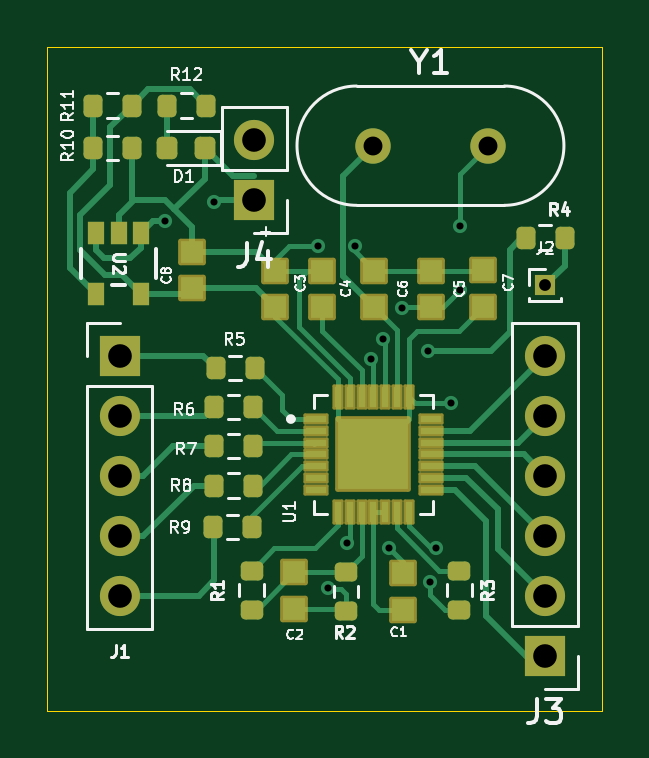
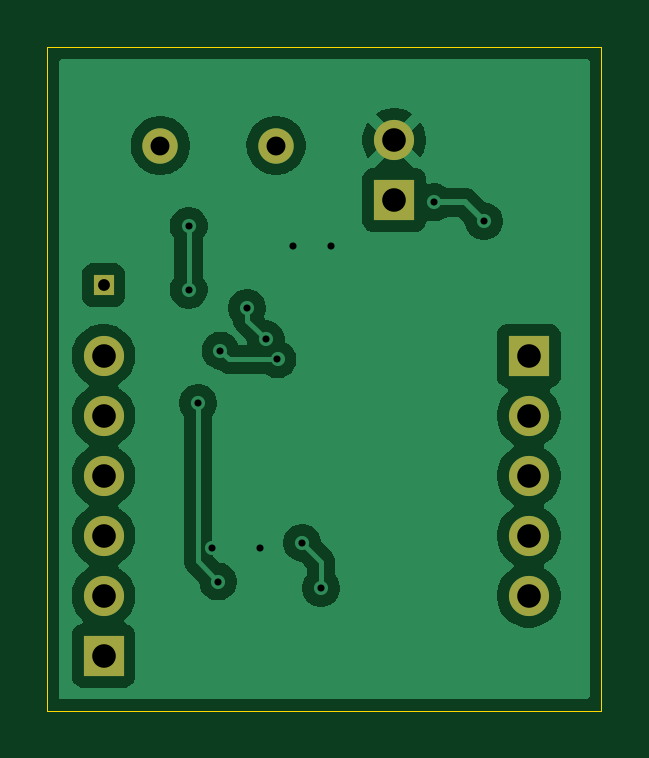
Circuit board: 11 layer files. Board 23.5 x 28.1 mm.
- bottom_copper: pcb_itr2-B_Cu.gbr (39373 bytes)
- bottom_mask: pcb_itr2-B_Mask.gbr (1115 bytes)
- paste: pcb_itr2-B_Paste.gbr (491 bytes)
- bottom_silk: pcb_itr2-B_Silkscreen.gbr (492 bytes)
- outline: pcb_itr2-Edge_Cuts.gbr (646 bytes)
- top_copper: pcb_itr2-F_Cu.gbr (18981 bytes)
- top_mask: pcb_itr2-F_Mask.gbr (5062 bytes)
- paste: pcb_itr2-F_Paste.gbr (4417 bytes)
- top_silk: pcb_itr2-F_Silkscreen.gbr (36303 bytes)
- drill: pcb_itr2-NPTH.drl (309 bytes)
- drill: pcb_itr2-PTH.drl (1004 bytes)

=== bottom_copper: pcb_itr2-B_Cu.gbr (39373 bytes, source omitted) ===
=== bottom_mask: pcb_itr2-B_Mask.gbr ===
%TF.GenerationSoftware,KiCad,Pcbnew,9.0.9-9.0.9~ubuntu24.04.1*%
%TF.CreationDate,2026-05-14T17:54:36+05:30*%
%TF.ProjectId,pcb_itr2,7063625f-6974-4723-922e-6b696361645f,rev?*%
%TF.SameCoordinates,Original*%
%TF.FileFunction,Soldermask,Bot*%
%TF.FilePolarity,Negative*%
%FSLAX46Y46*%
G04 Gerber Fmt 4.6, Leading zero omitted, Abs format (unit mm)*
G04 Created by KiCad (PCBNEW 9.0.9-9.0.9~ubuntu24.04.1) date 2026-05-14 17:54:36*
%MOMM*%
%LPD*%
G01*
G04 APERTURE LIST*
%ADD10R,1.700000X1.700000*%
%ADD11C,1.700000*%
%ADD12C,1.500000*%
%ADD13R,0.850000X0.850000*%
G04 APERTURE END LIST*
D10*
%TO.C,J3*%
X137500000Y-90700000D03*
D11*
X137500000Y-88160000D03*
X137500000Y-85620000D03*
X137500000Y-83080000D03*
X137500000Y-80540000D03*
X137500000Y-78000000D03*
%TD*%
D10*
%TO.C,J1*%
X119500000Y-78000000D03*
D11*
X119500000Y-80540000D03*
X119500000Y-83080000D03*
X119500000Y-85620000D03*
X119500000Y-88160000D03*
%TD*%
D12*
%TO.C,Y1*%
X130200000Y-69100000D03*
X135100000Y-69100000D03*
%TD*%
D13*
%TO.C,J2*%
X137500000Y-75000000D03*
%TD*%
D10*
%TO.C,J4*%
X125200000Y-71400000D03*
D11*
X125200000Y-68860000D03*
%TD*%
M02*

=== paste: pcb_itr2-B_Paste.gbr ===
%TF.GenerationSoftware,KiCad,Pcbnew,9.0.9-9.0.9~ubuntu24.04.1*%
%TF.CreationDate,2026-05-14T17:54:36+05:30*%
%TF.ProjectId,pcb_itr2,7063625f-6974-4723-922e-6b696361645f,rev?*%
%TF.SameCoordinates,Original*%
%TF.FileFunction,Paste,Bot*%
%TF.FilePolarity,Positive*%
%FSLAX46Y46*%
G04 Gerber Fmt 4.6, Leading zero omitted, Abs format (unit mm)*
G04 Created by KiCad (PCBNEW 9.0.9-9.0.9~ubuntu24.04.1) date 2026-05-14 17:54:36*
%MOMM*%
%LPD*%
G01*
G04 APERTURE LIST*
G04 APERTURE END LIST*
M02*

=== bottom_silk: pcb_itr2-B_Silkscreen.gbr ===
%TF.GenerationSoftware,KiCad,Pcbnew,9.0.9-9.0.9~ubuntu24.04.1*%
%TF.CreationDate,2026-05-14T17:54:36+05:30*%
%TF.ProjectId,pcb_itr2,7063625f-6974-4723-922e-6b696361645f,rev?*%
%TF.SameCoordinates,Original*%
%TF.FileFunction,Legend,Bot*%
%TF.FilePolarity,Positive*%
%FSLAX46Y46*%
G04 Gerber Fmt 4.6, Leading zero omitted, Abs format (unit mm)*
G04 Created by KiCad (PCBNEW 9.0.9-9.0.9~ubuntu24.04.1) date 2026-05-14 17:54:36*
%MOMM*%
%LPD*%
G01*
G04 APERTURE LIST*
G04 APERTURE END LIST*
M02*

=== outline: pcb_itr2-Edge_Cuts.gbr ===
%TF.GenerationSoftware,KiCad,Pcbnew,9.0.9-9.0.9~ubuntu24.04.1*%
%TF.CreationDate,2026-05-14T17:54:36+05:30*%
%TF.ProjectId,pcb_itr2,7063625f-6974-4723-922e-6b696361645f,rev?*%
%TF.SameCoordinates,Original*%
%TF.FileFunction,Profile,NP*%
%FSLAX46Y46*%
G04 Gerber Fmt 4.6, Leading zero omitted, Abs format (unit mm)*
G04 Created by KiCad (PCBNEW 9.0.9-9.0.9~ubuntu24.04.1) date 2026-05-14 17:54:36*
%MOMM*%
%LPD*%
G01*
G04 APERTURE LIST*
%TA.AperFunction,Profile*%
%ADD10C,0.050000*%
%TD*%
G04 APERTURE END LIST*
D10*
X116421660Y-64932646D02*
X139896660Y-64932646D01*
X139896660Y-93032646D01*
X116421660Y-93032646D01*
X116421660Y-64932646D01*
M02*

=== top_copper: pcb_itr2-F_Cu.gbr (18981 bytes, source omitted) ===
=== top_mask: pcb_itr2-F_Mask.gbr ===
%TF.GenerationSoftware,KiCad,Pcbnew,9.0.9-9.0.9~ubuntu24.04.1*%
%TF.CreationDate,2026-05-14T17:54:36+05:30*%
%TF.ProjectId,pcb_itr2,7063625f-6974-4723-922e-6b696361645f,rev?*%
%TF.SameCoordinates,Original*%
%TF.FileFunction,Soldermask,Top*%
%TF.FilePolarity,Negative*%
%FSLAX46Y46*%
G04 Gerber Fmt 4.6, Leading zero omitted, Abs format (unit mm)*
G04 Created by KiCad (PCBNEW 9.0.9-9.0.9~ubuntu24.04.1) date 2026-05-14 17:54:36*
%MOMM*%
%LPD*%
G01*
G04 APERTURE LIST*
G04 Aperture macros list*
%AMRoundRect*
0 Rectangle with rounded corners*
0 $1 Rounding radius*
0 $2 $3 $4 $5 $6 $7 $8 $9 X,Y pos of 4 corners*
0 Add a 4 corners polygon primitive as box body*
4,1,4,$2,$3,$4,$5,$6,$7,$8,$9,$2,$3,0*
0 Add four circle primitives for the rounded corners*
1,1,$1+$1,$2,$3*
1,1,$1+$1,$4,$5*
1,1,$1+$1,$6,$7*
1,1,$1+$1,$8,$9*
0 Add four rect primitives between the rounded corners*
20,1,$1+$1,$2,$3,$4,$5,0*
20,1,$1+$1,$4,$5,$6,$7,0*
20,1,$1+$1,$6,$7,$8,$9,0*
20,1,$1+$1,$8,$9,$2,$3,0*%
G04 Aperture macros list end*
%ADD10RoundRect,0.102000X-0.485000X0.460000X-0.485000X-0.460000X0.485000X-0.460000X0.485000X0.460000X0*%
%ADD11R,1.700000X1.700000*%
%ADD12C,1.700000*%
%ADD13RoundRect,0.200000X-0.200000X-0.275000X0.200000X-0.275000X0.200000X0.275000X-0.200000X0.275000X0*%
%ADD14RoundRect,0.200000X0.200000X0.275000X-0.200000X0.275000X-0.200000X-0.275000X0.200000X-0.275000X0*%
%ADD15RoundRect,0.102000X0.485000X-0.460000X0.485000X0.460000X-0.485000X0.460000X-0.485000X-0.460000X0*%
%ADD16RoundRect,0.200000X0.275000X-0.200000X0.275000X0.200000X-0.275000X0.200000X-0.275000X-0.200000X0*%
%ADD17R,0.685800X0.990600*%
%ADD18C,1.500000*%
%ADD19R,0.850000X0.850000*%
%ADD20RoundRect,0.218750X0.218750X0.256250X-0.218750X0.256250X-0.218750X-0.256250X0.218750X-0.256250X0*%
%ADD21RoundRect,0.059250X-0.472750X-0.177750X0.472750X-0.177750X0.472750X0.177750X-0.472750X0.177750X0*%
%ADD22RoundRect,0.059250X-0.177750X-0.472750X0.177750X-0.472750X0.177750X0.472750X-0.177750X0.472750X0*%
%ADD23RoundRect,0.102000X-1.500000X-1.500000X1.500000X-1.500000X1.500000X1.500000X-1.500000X1.500000X0*%
G04 APERTURE END LIST*
D10*
%TO.C,C2*%
X126876660Y-87162646D03*
X126876660Y-88712646D03*
%TD*%
D11*
%TO.C,J3*%
X137500000Y-90700000D03*
D12*
X137500000Y-88160000D03*
X137500000Y-85620000D03*
X137500000Y-83080000D03*
X137500000Y-80540000D03*
X137500000Y-78000000D03*
%TD*%
D13*
%TO.C,R8*%
X123501660Y-83487646D03*
X125151660Y-83487646D03*
%TD*%
D14*
%TO.C,R12*%
X123150000Y-67400000D03*
X121500000Y-67400000D03*
%TD*%
D11*
%TO.C,J1*%
X119500000Y-78000000D03*
D12*
X119500000Y-80540000D03*
X119500000Y-83080000D03*
X119500000Y-85620000D03*
X119500000Y-88160000D03*
%TD*%
D13*
%TO.C,R4*%
X136675000Y-73000000D03*
X138325000Y-73000000D03*
%TD*%
D10*
%TO.C,C1*%
X131476660Y-87187646D03*
X131476660Y-88737646D03*
%TD*%
D15*
%TO.C,C6*%
X130276660Y-75937646D03*
X130276660Y-74387646D03*
%TD*%
D13*
%TO.C,R6*%
X123501660Y-80162646D03*
X125151660Y-80162646D03*
%TD*%
D15*
%TO.C,C8*%
X122549999Y-75129600D03*
X122549999Y-73579600D03*
%TD*%
D16*
%TO.C,R2*%
X129076660Y-88787646D03*
X129076660Y-87137646D03*
%TD*%
D17*
%TO.C,U2*%
X120400000Y-72784200D03*
X119449999Y-72784200D03*
X118499998Y-72784200D03*
X118499998Y-75375000D03*
X120400000Y-75375000D03*
%TD*%
D18*
%TO.C,Y1*%
X130200000Y-69100000D03*
X135100000Y-69100000D03*
%TD*%
D13*
%TO.C,R5*%
X123551660Y-78512646D03*
X125201660Y-78512646D03*
%TD*%
D15*
%TO.C,C4*%
X128076660Y-75937646D03*
X128076660Y-74387646D03*
%TD*%
D13*
%TO.C,R11*%
X118350000Y-67400000D03*
X120000000Y-67400000D03*
%TD*%
D15*
%TO.C,C5*%
X132676660Y-75937646D03*
X132676660Y-74387646D03*
%TD*%
D10*
%TO.C,C3*%
X126076660Y-74387646D03*
X126076660Y-75937646D03*
%TD*%
D19*
%TO.C,J2*%
X137500000Y-75000000D03*
%TD*%
D13*
%TO.C,R7*%
X123501660Y-81812646D03*
X125151660Y-81812646D03*
%TD*%
D14*
%TO.C,R10*%
X120025000Y-69200000D03*
X118375000Y-69200000D03*
%TD*%
D20*
%TO.C,D1*%
X123087500Y-69200000D03*
X121512500Y-69200000D03*
%TD*%
D16*
%TO.C,R1*%
X125076660Y-88737646D03*
X125076660Y-87087646D03*
%TD*%
D11*
%TO.C,J4*%
X125200000Y-71400000D03*
D12*
X125200000Y-68860000D03*
%TD*%
D21*
%TO.C,U1*%
X127801660Y-80672646D03*
X127801660Y-81172646D03*
X127801660Y-81672646D03*
X127801660Y-82172646D03*
X127801660Y-82672646D03*
X127801660Y-83172646D03*
X127801660Y-83672646D03*
D22*
X128736660Y-84607646D03*
X129236660Y-84607646D03*
X129736660Y-84607646D03*
X130236660Y-84607646D03*
X130736660Y-84607646D03*
X131236660Y-84607646D03*
X131736660Y-84607646D03*
D21*
X132671660Y-83672646D03*
X132671660Y-83172646D03*
X132671660Y-82672646D03*
X132671660Y-82172646D03*
X132671660Y-81672646D03*
X132671660Y-81172646D03*
X132671660Y-80672646D03*
D22*
X131736660Y-79737646D03*
X131236660Y-79737646D03*
X130736660Y-79737646D03*
X130236660Y-79737646D03*
X129736660Y-79737646D03*
X129236660Y-79737646D03*
X128736660Y-79737646D03*
D23*
X130236660Y-82172646D03*
%TD*%
D13*
%TO.C,R9*%
X123444306Y-85245986D03*
X125094306Y-85245986D03*
%TD*%
D16*
%TO.C,R3*%
X133876660Y-88737646D03*
X133876660Y-87087646D03*
%TD*%
D10*
%TO.C,C7*%
X134876660Y-74362646D03*
X134876660Y-75912646D03*
%TD*%
M02*

=== paste: pcb_itr2-F_Paste.gbr ===
%TF.GenerationSoftware,KiCad,Pcbnew,9.0.9-9.0.9~ubuntu24.04.1*%
%TF.CreationDate,2026-05-14T17:54:36+05:30*%
%TF.ProjectId,pcb_itr2,7063625f-6974-4723-922e-6b696361645f,rev?*%
%TF.SameCoordinates,Original*%
%TF.FileFunction,Paste,Top*%
%TF.FilePolarity,Positive*%
%FSLAX46Y46*%
G04 Gerber Fmt 4.6, Leading zero omitted, Abs format (unit mm)*
G04 Created by KiCad (PCBNEW 9.0.9-9.0.9~ubuntu24.04.1) date 2026-05-14 17:54:36*
%MOMM*%
%LPD*%
G01*
G04 APERTURE LIST*
G04 Aperture macros list*
%AMRoundRect*
0 Rectangle with rounded corners*
0 $1 Rounding radius*
0 $2 $3 $4 $5 $6 $7 $8 $9 X,Y pos of 4 corners*
0 Add a 4 corners polygon primitive as box body*
4,1,4,$2,$3,$4,$5,$6,$7,$8,$9,$2,$3,0*
0 Add four circle primitives for the rounded corners*
1,1,$1+$1,$2,$3*
1,1,$1+$1,$4,$5*
1,1,$1+$1,$6,$7*
1,1,$1+$1,$8,$9*
0 Add four rect primitives between the rounded corners*
20,1,$1+$1,$2,$3,$4,$5,0*
20,1,$1+$1,$4,$5,$6,$7,0*
20,1,$1+$1,$6,$7,$8,$9,0*
20,1,$1+$1,$8,$9,$2,$3,0*%
G04 Aperture macros list end*
%ADD10C,0.010000*%
%ADD11R,0.970000X0.920000*%
%ADD12RoundRect,0.200000X-0.200000X-0.275000X0.200000X-0.275000X0.200000X0.275000X-0.200000X0.275000X0*%
%ADD13RoundRect,0.200000X0.200000X0.275000X-0.200000X0.275000X-0.200000X-0.275000X0.200000X-0.275000X0*%
%ADD14RoundRect,0.200000X0.275000X-0.200000X0.275000X0.200000X-0.275000X0.200000X-0.275000X-0.200000X0*%
%ADD15R,0.685800X0.990600*%
%ADD16RoundRect,0.218750X0.218750X0.256250X-0.218750X0.256250X-0.218750X-0.256250X0.218750X-0.256250X0*%
%ADD17RoundRect,0.033750X-0.396250X-0.101250X0.396250X-0.101250X0.396250X0.101250X-0.396250X0.101250X0*%
%ADD18RoundRect,0.033750X-0.101250X-0.396250X0.101250X-0.396250X0.101250X0.396250X-0.101250X0.396250X0*%
G04 APERTURE END LIST*
D10*
%TO.C,U1*%
X131186660Y-83122646D02*
X129286660Y-83122646D01*
X129286660Y-81222646D01*
X131186660Y-81222646D01*
X131186660Y-83122646D01*
G36*
X131186660Y-83122646D02*
G01*
X129286660Y-83122646D01*
X129286660Y-81222646D01*
X131186660Y-81222646D01*
X131186660Y-83122646D01*
G37*
%TD*%
D11*
%TO.C,C2*%
X126876660Y-87162646D03*
X126876660Y-88712646D03*
%TD*%
D12*
%TO.C,R8*%
X123501660Y-83487646D03*
X125151660Y-83487646D03*
%TD*%
D13*
%TO.C,R12*%
X123150000Y-67400000D03*
X121500000Y-67400000D03*
%TD*%
D12*
%TO.C,R4*%
X136675000Y-73000000D03*
X138325000Y-73000000D03*
%TD*%
D11*
%TO.C,C1*%
X131476660Y-87187646D03*
X131476660Y-88737646D03*
%TD*%
%TO.C,C6*%
X130276660Y-75937646D03*
X130276660Y-74387646D03*
%TD*%
D12*
%TO.C,R6*%
X123501660Y-80162646D03*
X125151660Y-80162646D03*
%TD*%
D11*
%TO.C,C8*%
X122549999Y-75129600D03*
X122549999Y-73579600D03*
%TD*%
D14*
%TO.C,R2*%
X129076660Y-88787646D03*
X129076660Y-87137646D03*
%TD*%
D15*
%TO.C,U2*%
X120400000Y-72784200D03*
X119449999Y-72784200D03*
X118499998Y-72784200D03*
X118499998Y-75375000D03*
X120400000Y-75375000D03*
%TD*%
D12*
%TO.C,R5*%
X123551660Y-78512646D03*
X125201660Y-78512646D03*
%TD*%
D11*
%TO.C,C4*%
X128076660Y-75937646D03*
X128076660Y-74387646D03*
%TD*%
D12*
%TO.C,R11*%
X118350000Y-67400000D03*
X120000000Y-67400000D03*
%TD*%
D11*
%TO.C,C5*%
X132676660Y-75937646D03*
X132676660Y-74387646D03*
%TD*%
%TO.C,C3*%
X126076660Y-74387646D03*
X126076660Y-75937646D03*
%TD*%
D12*
%TO.C,R7*%
X123501660Y-81812646D03*
X125151660Y-81812646D03*
%TD*%
D13*
%TO.C,R10*%
X120025000Y-69200000D03*
X118375000Y-69200000D03*
%TD*%
D16*
%TO.C,D1*%
X123087500Y-69200000D03*
X121512500Y-69200000D03*
%TD*%
D14*
%TO.C,R1*%
X125076660Y-88737646D03*
X125076660Y-87087646D03*
%TD*%
D17*
%TO.C,U1*%
X127801660Y-80672646D03*
X127801660Y-81172646D03*
X127801660Y-81672646D03*
X127801660Y-82172646D03*
X127801660Y-82672646D03*
X127801660Y-83172646D03*
X127801660Y-83672646D03*
D18*
X128736660Y-84607646D03*
X129236660Y-84607646D03*
X129736660Y-84607646D03*
X130236660Y-84607646D03*
X130736660Y-84607646D03*
X131236660Y-84607646D03*
X131736660Y-84607646D03*
D17*
X132671660Y-83672646D03*
X132671660Y-83172646D03*
X132671660Y-82672646D03*
X132671660Y-82172646D03*
X132671660Y-81672646D03*
X132671660Y-81172646D03*
X132671660Y-80672646D03*
D18*
X131736660Y-79737646D03*
X131236660Y-79737646D03*
X130736660Y-79737646D03*
X130236660Y-79737646D03*
X129736660Y-79737646D03*
X129236660Y-79737646D03*
X128736660Y-79737646D03*
%TD*%
D12*
%TO.C,R9*%
X123444306Y-85245986D03*
X125094306Y-85245986D03*
%TD*%
D14*
%TO.C,R3*%
X133876660Y-88737646D03*
X133876660Y-87087646D03*
%TD*%
D11*
%TO.C,C7*%
X134876660Y-74362646D03*
X134876660Y-75912646D03*
%TD*%
M02*

=== top_silk: pcb_itr2-F_Silkscreen.gbr (36303 bytes, source omitted) ===
=== drill: pcb_itr2-NPTH.drl ===
M48
; DRILL file {KiCad 9.0.9-9.0.9~ubuntu24.04.1} date 2026-05-14T17:54:33+0530
; FORMAT={-:-/ absolute / metric / decimal}
; #@! TF.CreationDate,2026-05-14T17:54:33+05:30
; #@! TF.GenerationSoftware,Kicad,Pcbnew,9.0.9-9.0.9~ubuntu24.04.1
; #@! TF.FileFunction,NonPlated,1,2,NPTH
FMAT,2
METRIC
%
G90
G05
M30

=== drill: pcb_itr2-PTH.drl ===
M48
; DRILL file {KiCad 9.0.9-9.0.9~ubuntu24.04.1} date 2026-05-14T17:54:33+0530
; FORMAT={-:-/ absolute / metric / decimal}
; #@! TF.CreationDate,2026-05-14T17:54:33+05:30
; #@! TF.GenerationSoftware,Kicad,Pcbnew,9.0.9-9.0.9~ubuntu24.04.1
; #@! TF.FileFunction,Plated,1,2,PTH
FMAT,2
METRIC
; #@! TA.AperFunction,Plated,PTH,ViaDrill
T1C0.300
; #@! TA.AperFunction,Plated,PTH,ComponentDrill
T2C0.500
; #@! TA.AperFunction,Plated,PTH,ComponentDrill
T3C0.800
; #@! TA.AperFunction,Plated,PTH,ComponentDrill
T4C1.000
%
G90
G05
T1
X121.4Y-72.3
X123.5Y-71.5
X127.877Y-73.338
X128.297Y-87.833
X129.097Y-85.908
X129.462Y-73.338
X130.137Y-78.15
X130.637Y-77.3
X130.877Y-86.138
X131.425Y-75.975
X132.55Y-77.775
X132.648Y-87.553
X132.901Y-86.113
X133.5Y-80.0
X133.9Y-72.5
X133.9Y-75.2
T2
X137.5Y-75.0
T3
X130.2Y-69.1
X135.1Y-69.1
T4
X119.5Y-78.0
X119.5Y-80.54
X119.5Y-83.08
X119.5Y-85.62
X119.5Y-88.16
X125.2Y-68.86
X125.2Y-71.4
X137.5Y-78.0
X137.5Y-80.54
X137.5Y-83.08
X137.5Y-85.62
X137.5Y-88.16
X137.5Y-90.7
M30
